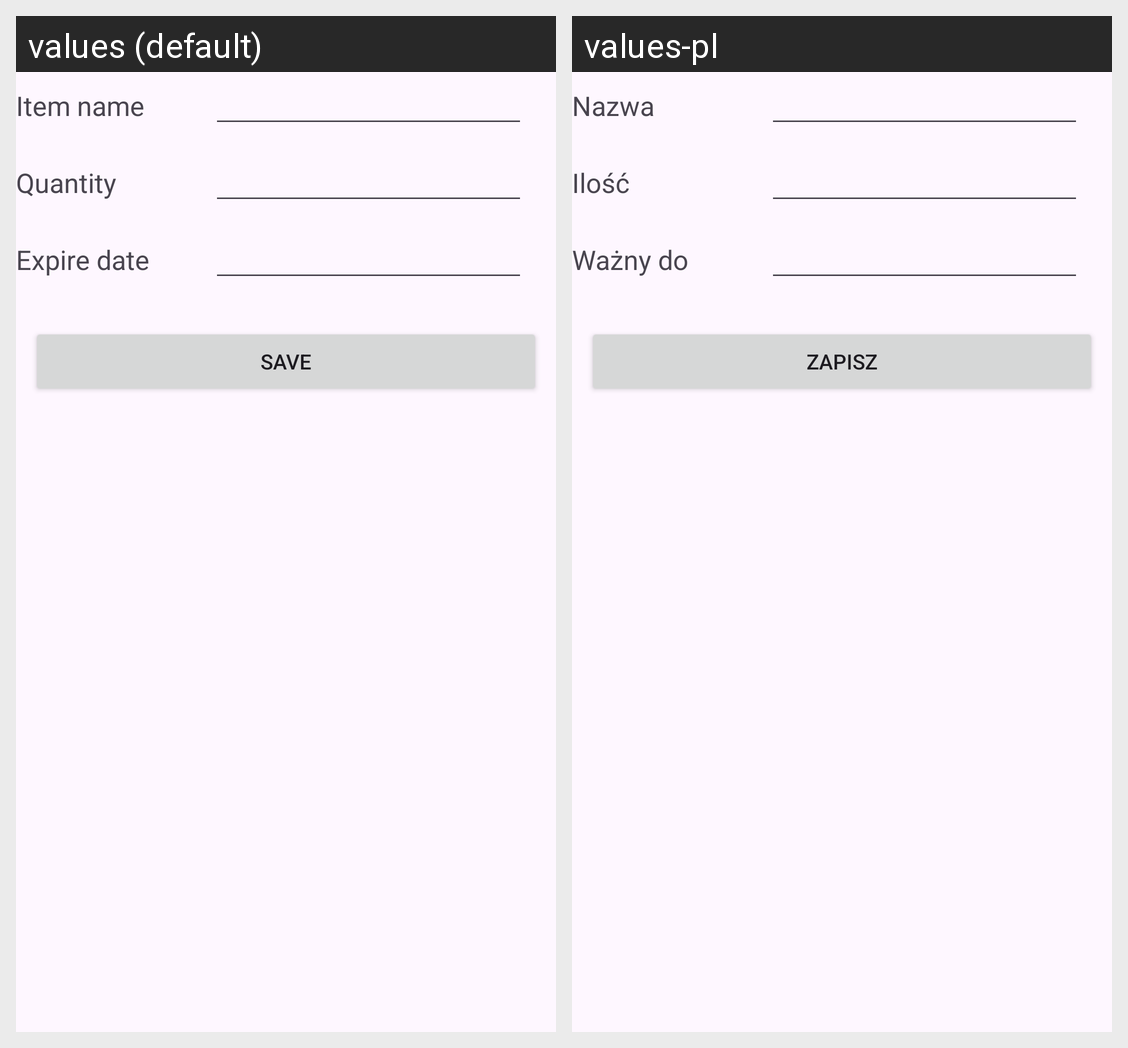

The Android screen above is rendered under two locales of the same app. Produce the string resources it draws, with the default and per-locale values.
Android screen res/layout/fragment_add_item_form.xml rendered under 2 locales, left to right: values (default), values-pl. Device: Nexus 5 (rendered at 1080×1920; each locale shown at half size, 540×960, under a caption strip naming it); theme Theme.Pott.
Strings drawn on this screen, with the default value and each locale's value (text and hints the layout hard-codes, and strings that could not be matched under every locale, appear in the picture but are not listed):

item_name
  values: Item name
  values-pl: Nazwa

quantity
  values: Quantity
  values-pl: Ilość

exp_date
  values: Expire date
  values-pl: Ważny do

save
  values: Save
  values-pl: Zapisz
